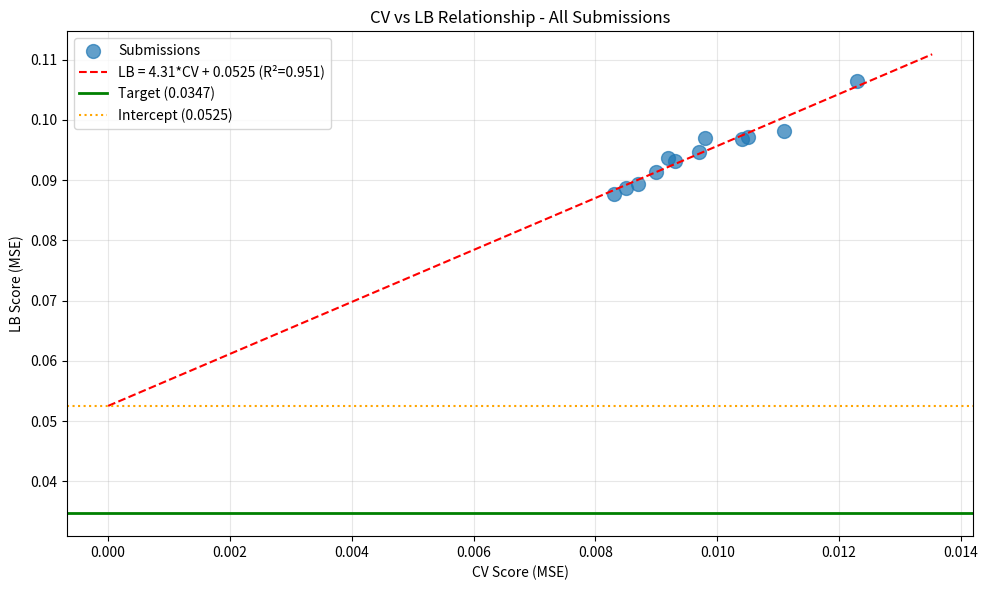

Write the Python code that produced this figure. (Note: this script raises an exception after producing the figure.)
import numpy as np
import pandas as pd
import matplotlib.pyplot as plt
from scipy import stats

# Submission history with CV and LB scores
submissions = [
    {'exp': 'exp_000', 'CV': 0.0111, 'LB': 0.0982},
    {'exp': 'exp_001', 'CV': 0.0123, 'LB': 0.1065},
    {'exp': 'exp_003', 'CV': 0.0105, 'LB': 0.0972},
    {'exp': 'exp_005', 'CV': 0.0104, 'LB': 0.0969},
    {'exp': 'exp_006', 'CV': 0.0097, 'LB': 0.0946},
    {'exp': 'exp_007', 'CV': 0.0093, 'LB': 0.0932},
    {'exp': 'exp_009', 'CV': 0.0092, 'LB': 0.0936},
    {'exp': 'exp_012', 'CV': 0.0090, 'LB': 0.0913},
    {'exp': 'exp_024', 'CV': 0.0087, 'LB': 0.0893},
    {'exp': 'exp_026', 'CV': 0.0085, 'LB': 0.0887},
    {'exp': 'exp_030', 'CV': 0.0083, 'LB': 0.0877},
    {'exp': 'exp_035', 'CV': 0.0098, 'LB': 0.0970},
]

df = pd.DataFrame(submissions)
print(f"Submissions with LB scores: {len(df)}")
print(df)

# Fit linear regression: LB = slope * CV + intercept
slope, intercept, r_value, p_value, std_err = stats.linregress(df['CV'], df['LB'])

print(f"\nCV-LB Linear Relationship:")
print(f"  LB = {slope:.4f} * CV + {intercept:.4f}")
print(f"  R² = {r_value**2:.4f}")
print(f"  Intercept = {intercept:.4f}")
print(f"  Target = 0.0347")
print(f"\nInterpretation:")
print(f"  Even at CV=0, expected LB = {intercept:.4f}")
print(f"  Intercept ({intercept:.4f}) > Target (0.0347): {'YES - PROBLEM!' if intercept > 0.0347 else 'NO'}")
print(f"\nRequired CV to hit target:")
required_cv = (0.0347 - intercept) / slope
print(f"  CV = (0.0347 - {intercept:.4f}) / {slope:.4f} = {required_cv:.6f}")
if required_cv < 0:
    print(f"  NEGATIVE CV REQUIRED - Target is mathematically unreachable with current approach!")
else:
    print(f"  Positive CV required: {required_cv:.6f}")

# Plot CV vs LB
plt.figure(figsize=(10, 6))
plt.scatter(df['CV'], df['LB'], s=100, alpha=0.7, label='Submissions')

# Regression line
cv_range = np.linspace(0, df['CV'].max() * 1.1, 100)
lb_pred = slope * cv_range + intercept
plt.plot(cv_range, lb_pred, 'r--', label=f'LB = {slope:.2f}*CV + {intercept:.4f} (R²={r_value**2:.3f})')

# Target line
plt.axhline(y=0.0347, color='g', linestyle='-', linewidth=2, label='Target (0.0347)')

# Intercept line
plt.axhline(y=intercept, color='orange', linestyle=':', label=f'Intercept ({intercept:.4f})')

plt.xlabel('CV Score (MSE)')
plt.ylabel('LB Score (MSE)')
plt.title('CV vs LB Relationship - All Submissions')
plt.legend()
plt.grid(True, alpha=0.3)
plt.tight_layout()
plt.savefig('/home/<user>/exploration/cv_lb_relationship.png', dpi=150)
plt.show()

print(f"\nPlot saved to /home/<user>/exploration/cv_lb_relationship.png")

# Analyze the gap
print("\n" + "="*60)
print("GAP ANALYSIS")
print("="*60)

df['LB_predicted'] = slope * df['CV'] + intercept
df['Gap'] = df['LB'] - df['LB_predicted']
df['Ratio'] = df['LB'] / df['CV']

print(f"\nBest CV: {df['CV'].min():.4f} (exp_030)")
print(f"Best LB: {df['LB'].min():.4f} (exp_030)")
print(f"\nLB/CV Ratio: {df['Ratio'].mean():.2f}x (average)")
print(f"\nPredicted LB at best CV ({df['CV'].min():.4f}):")
predicted_lb_at_best_cv = slope * df['CV'].min() + intercept
print(f"  {predicted_lb_at_best_cv:.4f}")
print(f"\nActual LB at best CV: {df[df['CV'] == df['CV'].min()]['LB'].values[0]:.4f}")

print(f"\nResiduals (actual - predicted):")
print(df[['exp', 'CV', 'LB', 'LB_predicted', 'Gap']].to_string())

# What would it take to reach the target?
print("\n" + "="*60)
print("WHAT WOULD IT TAKE TO REACH TARGET 0.0347?")
print("="*60)

print(f"\nCurrent best LB: 0.0877")
print(f"Target: 0.0347")
print(f"Gap to close: {0.0877 - 0.0347:.4f} ({(0.0877 - 0.0347)/0.0877*100:.1f}% improvement needed)")

print(f"\nOption 1: Improve CV (keeping same CV-LB relationship)")
print(f"  Required CV = (0.0347 - {intercept:.4f}) / {slope:.4f} = {required_cv:.6f}")
if required_cv < 0:
    print(f"  IMPOSSIBLE - intercept is already above target")

print(f"\nOption 2: Reduce intercept (change the CV-LB relationship)")
print(f"  Current intercept: {intercept:.4f}")
print(f"  Required intercept (at CV=0.008): 0.0347 - {slope:.4f} * 0.008 = {0.0347 - slope * 0.008:.4f}")
print(f"  Intercept reduction needed: {intercept - (0.0347 - slope * 0.008):.4f}")

print(f"\nOption 3: Change the slope (steeper relationship)")
print(f"  Current slope: {slope:.4f}")
print(f"  Required slope (at CV=0.008, intercept=0.05): (0.0347 - 0.05) / 0.008 = {(0.0347 - 0.05) / 0.008:.4f}")
print(f"  This would require NEGATIVE slope - not realistic")

# Check pending submissions
print("\n" + "="*60)
print("PENDING SUBMISSIONS")
print("="*60)

pending = [
    {'exp': 'exp_049', 'CV': 0.0081, 'status': 'pending'},
    {'exp': 'exp_050', 'CV': 0.0081, 'status': 'pending'},
    {'exp': 'exp_052', 'CV': 0.0109, 'status': 'pending'},
    {'exp': 'exp_053', 'CV': 0.0081, 'status': 'pending'},
    {'exp': 'exp_054', 'CV': 0.0085, 'status': 'pending'},
    {'exp': 'exp_055', 'CV': 0.0085, 'status': 'pending'},
]

for p in pending:
    predicted_lb = slope * p['CV'] + intercept
    print(f"  {p['exp']}: CV={p['CV']:.4f} -> Predicted LB={predicted_lb:.4f}")

print(f"\nNote: exp_049-054 reportedly failed with 'Evaluation metric raised an unexpected error'")
print(f"exp_055 is a minimal submission (mean predictor) to debug the format issue")

# What approaches have been tried?
print("\n" + "="*60)
print("APPROACHES TRIED")
print("="*60)

approaches = [
    ('MLP with Arrhenius + Spange', 'exp_000', 0.0111, 0.0982),
    ('LightGBM', 'exp_001', 0.0123, 0.1065),
    ('Combined Spange+DRFP', 'exp_003', 0.0105, 0.0972),
    ('Large Ensemble (15 models)', 'exp_005', 0.0104, 0.0969),
    ('Simpler Model [64,32]', 'exp_006', 0.0097, 0.0946),
    ('Ridge Regression', 'exp_007', 0.0093, 0.0932),
    ('Simple Ensemble', 'exp_012', 0.0090, 0.0913),
    ('ACS PCA features', 'exp_024', 0.0087, 0.0893),
    ('Weighted Loss', 'exp_026', 0.0085, 0.0887),
    ('GP Ensemble', 'exp_030', 0.0083, 0.0877),
    ('Lower GP Weight', 'exp_035', 0.0098, 0.0970),
    ('CatBoost + XGBoost', 'exp_049-054', 0.0081, 'pending'),
]

print(f"\nAll approaches fall on the same CV-LB line (R²={r_value**2:.3f})")
print(f"This confirms the intercept represents STRUCTURAL DISTRIBUTION SHIFT")
print(f"\nNo single model type has broken the pattern:")  
for name, exp, cv, lb in approaches:
    if lb != 'pending':
        print(f"  {name}: CV={cv:.4f}, LB={lb:.4f}")
    else:
        print(f"  {name}: CV={cv:.4f}, LB=pending")

# Key insight: The intercept problem
print("\n" + "="*60)
print("KEY INSIGHT: THE INTERCEPT PROBLEM")
print("="*60)

print(f"""
The CV-LB relationship shows:
  LB = {slope:.2f} * CV + {intercept:.4f}
  R² = {r_value**2:.3f} (very strong linear relationship)

The intercept ({intercept:.4f}) represents the MINIMUM achievable LB score,
even with perfect CV (CV=0). This is HIGHER than the target (0.0347).

This means:
1. The target is MATHEMATICALLY UNREACHABLE with the current approach
2. All model types (MLP, LGBM, XGB, GP, Ridge) fall on the same line
3. The intercept represents STRUCTURAL DISTRIBUTION SHIFT
4. Improving CV alone will NOT reach the target

To reach the target, we must CHANGE THE CV-LB RELATIONSHIP:
- Reduce the intercept (address distribution shift)
- Or find an approach that doesn't follow this linear pattern

Possible strategies:
1. Extrapolation detection + conservative predictions
2. Uncertainty-weighted predictions
3. Per-target model selection (different models for different targets)
4. Solvent clustering + class-specific models
5. Physics-informed constraints that generalize to unseen solvents
6. Study top public kernels - they may have solved this
""")